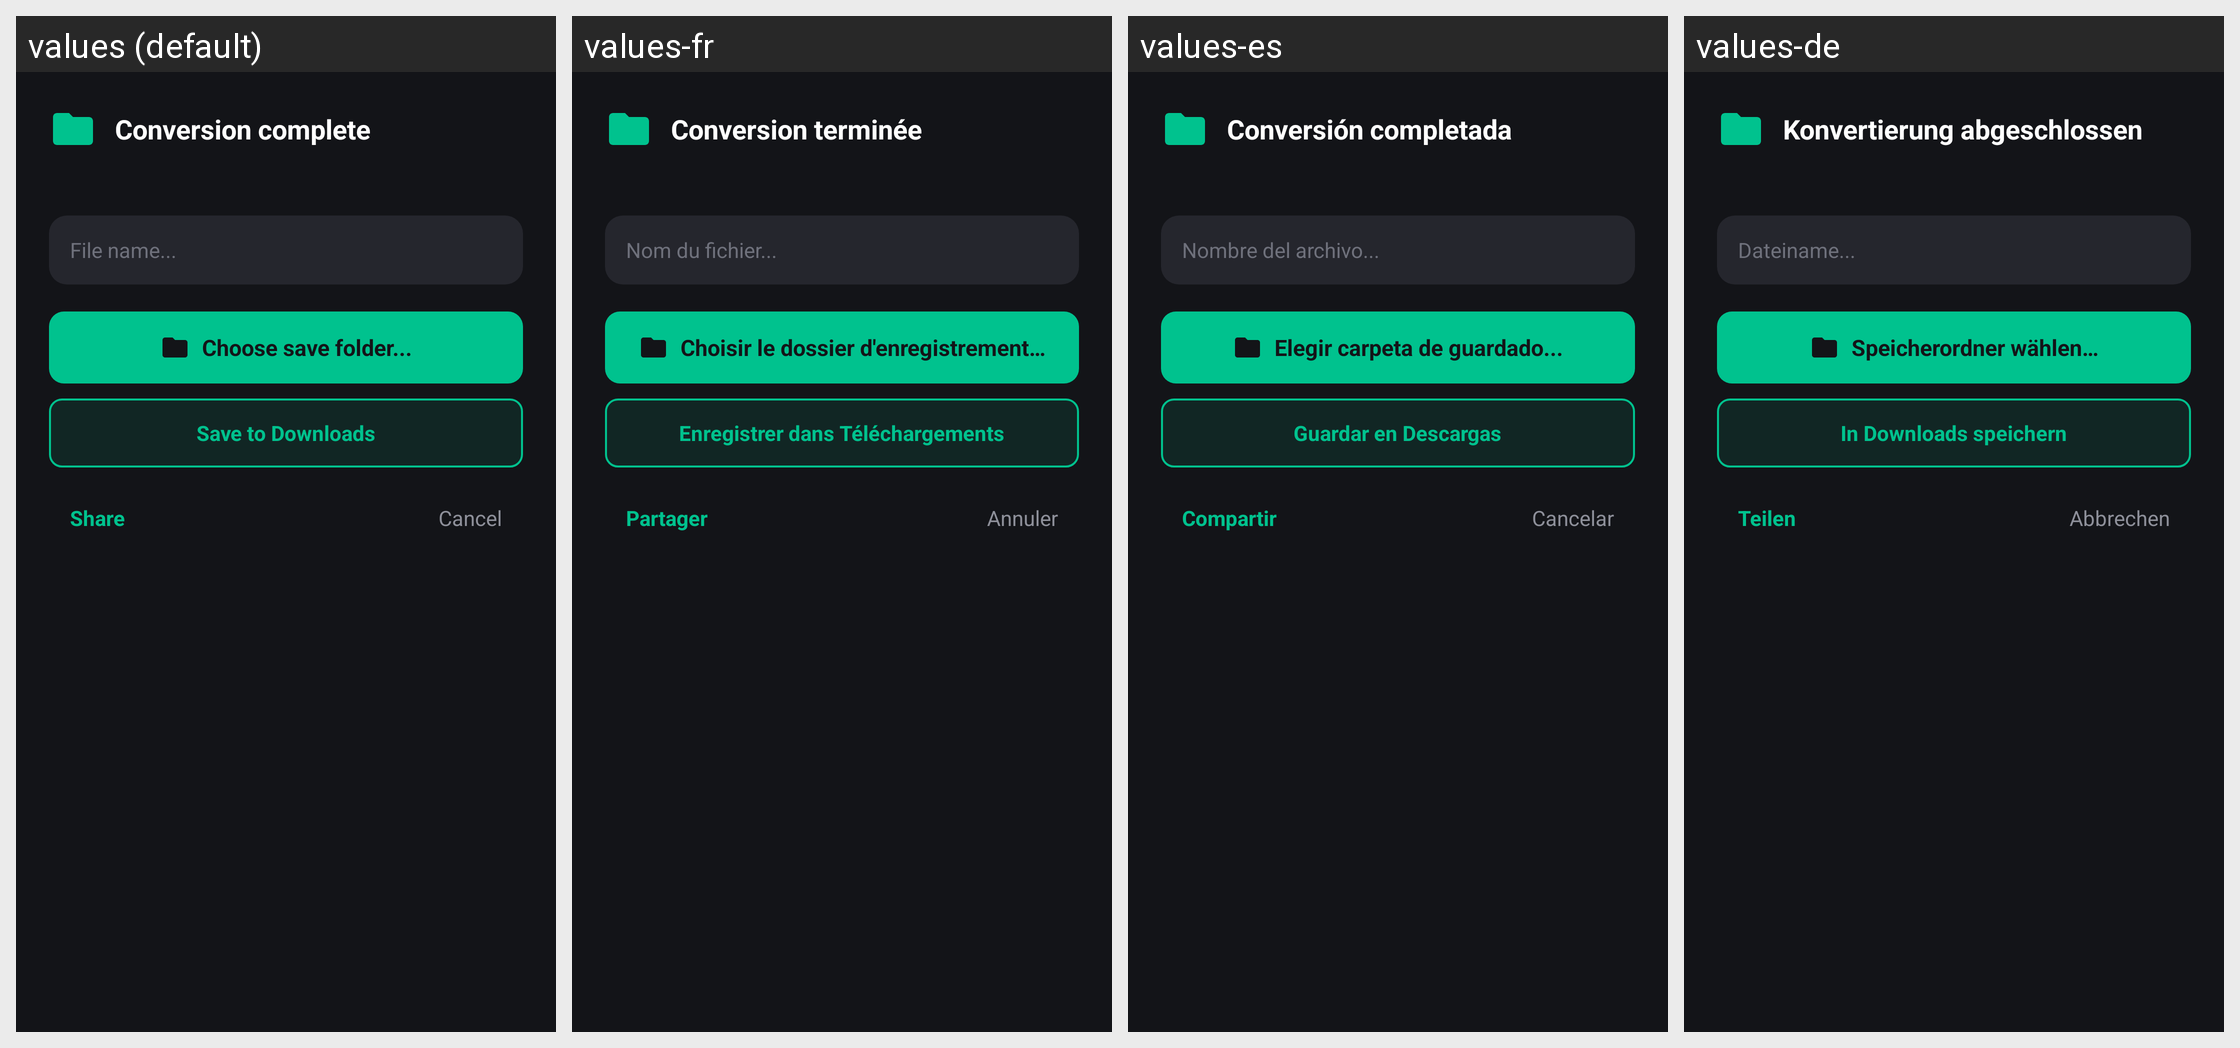

This grid shows one Android layout under several languages. Give, for every string resource on the screen, its name, the default text and each shown locale's text.
Android screen res/layout/dialog_save_export.xml rendered under 4 locales, left to right: values (default), values-fr, values-es, values-de. Device: Nexus 5 (rendered at 1080×1920; each locale shown at half size, 540×960, under a caption strip naming it); theme Theme.TScanner.
Other locales in the repository, not shown: values-af, values-ar, values-ca, values-cs, values-da, values-en, values-et, values-fi, values-fil, values-hi, values-hr, values-hu, values-id, values-in, values-is, values-it, values-ja, values-ko, values-lt, values-lv, values-ms, values-nb, values-nl, values-no, values-pl, values-pt, values-ro, values-sk, values-sl, values-sq, values-sr, values-sv, values-th, values-tr, values-vi, values-zh.
Strings drawn on this screen, with the default value and each locale's value (text and hints the layout hard-codes, and strings that could not be matched under every locale, appear in the picture but are not listed):

convert_success
  values: Conversion complete
  values-fr: Conversion terminée
  values-es: Conversión completada
  values-de: Konvertierung abgeschlossen

file_name_hint
  values: File name...
  values-fr: Nom du fichier...
  values-es: Nombre del archivo...
  values-de: Dateiname...

choose_save_folder
  values: Choose save folder...
  values-fr: Choisir le dossier d'enregistrement…
  values-es: Elegir carpeta de guardado...
  values-de: Speicherordner wählen…

save_to_downloads
  values: Save to Downloads
  values-fr: Enregistrer dans Téléchargements
  values-es: Guardar en Descargas
  values-de: In Downloads speichern

share
  values: Share
  values-fr: Partager
  values-es: Compartir
  values-de: Teilen

cancel
  values: Cancel
  values-fr: Annuler
  values-es: Cancelar
  values-de: Abbrechen
